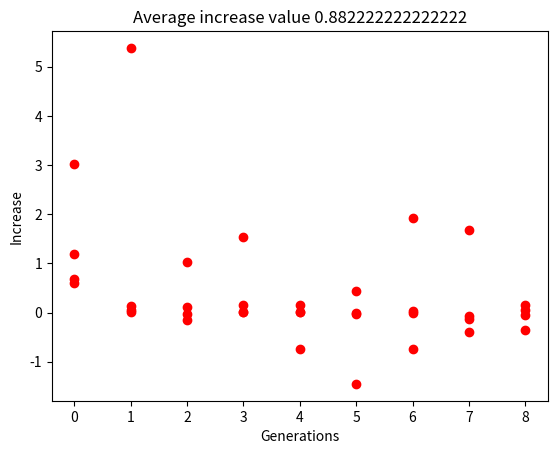

The script that saved this image:
import numpy as np
import matplotlib.pyplot as plt

mnist_results = [99.28, 99.88, 99.90, 99.88, 99.90, 99.91, 99.91, 99.91, 99.85, 99.90]
fashion_mnist_results = [98.28, 98.96, 99.10, 99.21, 99.23, 99.24,99.21, 99.24,99.10, 99.26]
cifar10_results = [68.24, 71.27, 71.33, 71.18, 72.71, 71.98, 72.42, 71.67, 73.34, 72.99]
cifar100_results = [69.66, 70.86, 76.24, 77.26, 77.41, 77.56, 76.11, 78.03, 77.64, 77.60]

mnist_increase = []
fashion_mnist_increase = []
cifar10_increase = []
cifar100_increase = []

for i in range(1,len(mnist_results)):
    mnist_increase.append(mnist_results[i]- mnist_results[i-1])

plt.scatter(list(range(9)),mnist_increase, color = 'r')
plt.title("Average increase value {}".format(np.mean(mnist_increase)))
plt.xlabel(xlabel='Generations')
plt.ylabel(ylabel='Increase')
plt.savefig("Mnist_increase_plot.png")
plt.show()

for i in range(1,len(fashion_mnist_results)):
    fashion_mnist_increase.append(fashion_mnist_results[i]- fashion_mnist_results[i-1])

plt.scatter(list(range(9)),fashion_mnist_increase, color = 'r')
plt.title("Average increase value {}".format(np.mean(fashion_mnist_increase)))
plt.xlabel(xlabel='Generations')
plt.ylabel(ylabel='Increase')
plt.savefig("Fashion_mnist_increase_plot.png")
plt.show()

for i in range(1,len(cifar10_results)):
    cifar10_increase.append(cifar10_results[i]- cifar10_results[i-1])
plt.scatter(list(range(9)),cifar10_increase, color = 'r')
plt.title("Average increase value {}".format(np.mean(cifar10_increase)))
plt.xlabel(xlabel='Generations')
plt.ylabel(ylabel='Increase')
plt.savefig("Cifar10_increase_plot.png")
plt.show()

for i in range(1,len(cifar100_results)):
    cifar100_increase.append(cifar100_results[i]- cifar100_results[i-1])
plt.scatter(list(range(9)),cifar100_increase, color = 'r')
plt.title("Average increase value {}".format(np.mean(cifar100_increase)))
plt.xlabel(xlabel='Generations')
plt.ylabel(ylabel='Increase')
plt.savefig("Cifar100_increase_plot.png")
plt.show()

print("Mnist average increase:")
print(np.mean(mnist_increase))
print("*"*100)

print("Fashion mnist average increase:")
print(np.mean(fashion_mnist_increase))
print("*"*100)

print("Cifar10 average increase:")
print(np.mean(cifar10_increase))
print("*"*100)

print("Cifar100 average increase:")
print(np.mean(cifar100_increase))
print("*"*100)
